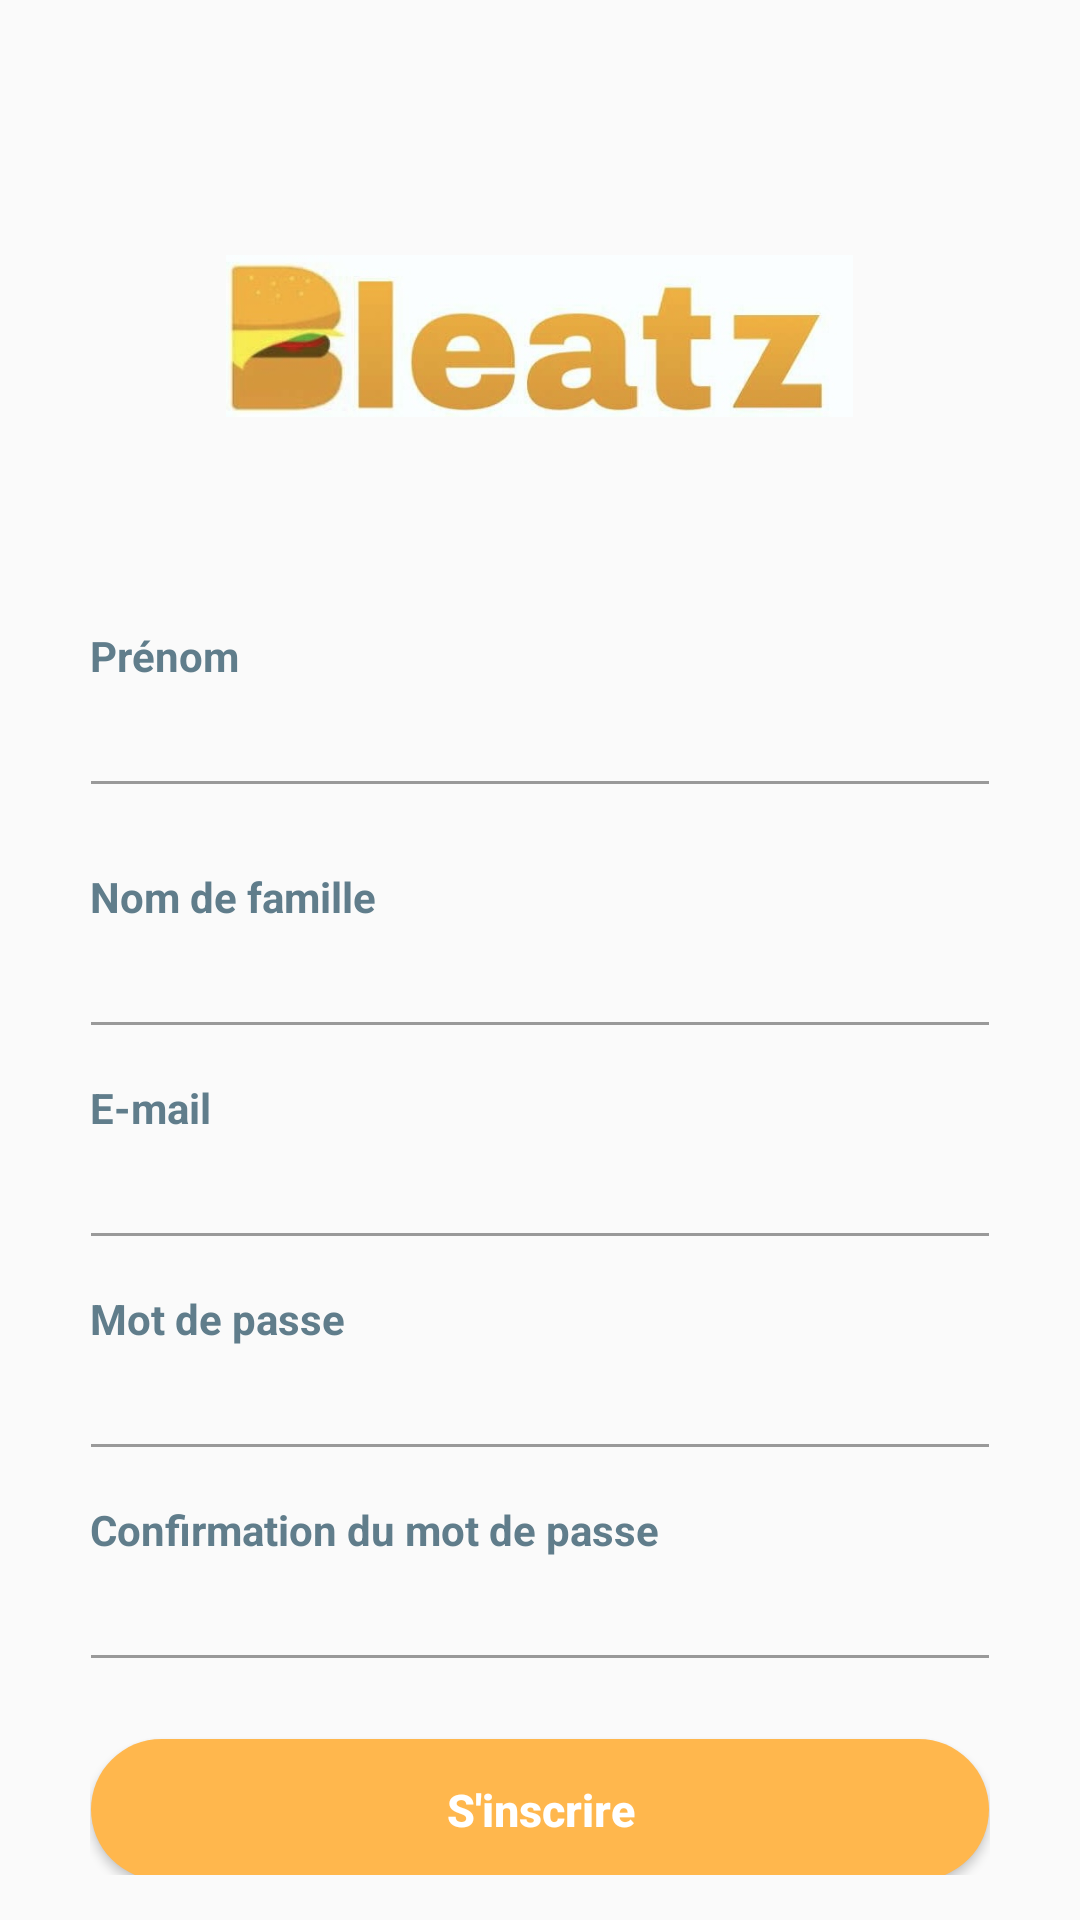

Reconstruct the res/layout file that produces this screen, plus the resources it refers to.
<!-- AndroidManifest.xml: application theme AppTheme -->
<!-- res/layout/activity_register.xml -->
<?xml version="1.0" encoding="utf-8"?>
<RelativeLayout xmlns:android="http://schemas.android.com/apk/res/android"
    android:orientation="vertical"
    android:layout_width="match_parent"
    android:layout_height="match_parent"
    android:background="@color/grey_50">

    <LinearLayout
        android:layout_width="330dp"
        android:layout_height="match_parent"
        android:layout_centerInParent="true"
        android:orientation="vertical"
        android:padding="@dimen/spacing_large">

        <ImageView
            android:layout_width="209dp"
            android:layout_height="94dp"
            android:layout_gravity="center_horizontal"
            android:layout_margin="50dp"
            android:src="@drawable/logo" />

        <TextView
            android:layout_width="wrap_content"
            android:layout_height="wrap_content"
            android:text="Prénom"
            android:textAlignment="center"
            android:textAppearance="@style/Base.TextAppearance.AppCompat.Small"
            android:textColor="@color/blue_grey_500"
            android:textStyle="bold" />

        <com.google.android.material.textfield.TextInputEditText
            android:id="@+id/register_edittext_firstname"
            android:layout_width="match_parent"
            android:layout_height="wrap_content"
            android:layout_marginLeft="-4dp"
            android:layout_marginRight="-4dp"
            android:inputType="text"
            android:maxLength="50"
            android:maxLines="1"
            android:singleLine="true"
            android:textColor="@color/blue_grey_300"
            android:theme="@style/EditText.Grey" />

        <View
            android:layout_width="0dp"
            android:layout_height="@dimen/spacing_mlarge" />

        <TextView
            android:layout_width="wrap_content"
            android:layout_height="wrap_content"
            android:text="Nom de famille"
            android:textAlignment="center"
            android:textAppearance="@style/Base.TextAppearance.AppCompat.Small"
            android:textColor="@color/blue_grey_500"
            android:textStyle="bold" />

        <com.google.android.material.textfield.TextInputEditText
            android:id="@+id/register_edittext_lastname"
            android:layout_width="match_parent"
            android:layout_height="wrap_content"
            android:layout_marginLeft="-4dp"
            android:layout_marginRight="-4dp"
            android:inputType="text"
            android:maxLength="50"
            android:maxLines="1"
            android:singleLine="true"
            android:textColor="@color/blue_grey_300"
            android:theme="@style/EditText.Grey" />

        <View
            android:layout_width="0dp"
            android:layout_height="@dimen/spacing_middle" />

        <TextView
            android:layout_width="wrap_content"
            android:layout_height="wrap_content"
            android:text="E-mail"
            android:textAlignment="center"
            android:textAppearance="@style/Base.TextAppearance.AppCompat.Small"
            android:textColor="@color/blue_grey_500"
            android:textStyle="bold" />

        <com.google.android.material.textfield.TextInputEditText
            android:id="@+id/register_edittext_email"
            android:layout_width="match_parent"
            android:layout_height="wrap_content"
            android:layout_marginLeft="-4dp"
            android:layout_marginRight="-4dp"
            android:inputType="text"
            android:maxLength="50"
            android:maxLines="1"
            android:singleLine="true"
            android:textColor="@color/blue_grey_300"
            android:theme="@style/EditText.Grey" />

        <View
            android:layout_width="0dp"
            android:layout_height="@dimen/spacing_middle" />

        <TextView
            android:layout_width="wrap_content"
            android:layout_height="wrap_content"
            android:text="Mot de passe"
            android:textAlignment="center"
            android:textAppearance="@style/Base.TextAppearance.AppCompat.Small"
            android:textColor="@color/blue_grey_500"
            android:textStyle="bold" />

        <com.google.android.material.textfield.TextInputEditText
            android:id="@+id/register_edittext_password"
            android:layout_width="match_parent"
            android:layout_height="wrap_content"
            android:layout_marginLeft="-4dp"
            android:layout_marginRight="-4dp"
            android:inputType="textPassword"
            android:maxLength="50"
            android:maxLines="1"
            android:singleLine="true"
            android:textColor="@color/blue_grey_300"
            android:theme="@style/EditText.Grey" />

        <View
            android:layout_width="0dp"
            android:layout_height="@dimen/spacing_middle" />

        <TextView
            android:layout_width="wrap_content"
            android:layout_height="wrap_content"
            android:text="Confirmation du mot de passe"
            android:textAlignment="center"
            android:textAppearance="@style/Base.TextAppearance.AppCompat.Small"
            android:textColor="@color/blue_grey_500"
            android:textStyle="bold" />

        <com.google.android.material.textfield.TextInputEditText
            android:id="@+id/register_edittext_confirmpassword"
            android:layout_width="match_parent"
            android:layout_height="wrap_content"
            android:layout_marginLeft="-4dp"
            android:layout_marginRight="-4dp"
            android:inputType="textPassword"
            android:maxLength="50"
            android:maxLines="1"
            android:singleLine="true"
            android:textColor="@color/blue_grey_300"
            android:theme="@style/EditText.Grey" />

        <View
            android:layout_width="0dp"
            android:layout_height="@dimen/spacing_large" />

        <Button
            android:id="@+id/register_button_register"
            android:layout_width="match_parent"
            android:layout_height="55dp"
            android:layout_marginLeft="-4dp"
            android:layout_marginRight="-4dp"
            android:background="@drawable/btn_rounded_orange_300"
            android:gravity="center"
            android:text="S'inscrire"
            android:textAlignment="center"
            android:textAllCaps="false"
            android:textColor="@android:color/white"
            android:textSize="15dp"
            android:textStyle="bold" />

        <View
            android:layout_width="0dp"
            android:layout_height="@dimen/spacing_large" />

        <TextView
            android:id="@+id/register_textview_later"
            android:layout_width="wrap_content"
            android:layout_height="wrap_content"
            android:layout_gravity="center"
            android:text="S'inscrire plus tard"
            android:textColor="@color/orange_300"
            android:textSize="15dp"
            android:textStyle="bold" />
    </LinearLayout>
</RelativeLayout>
<!-- resources referenced by this layout -->
<resources>
  <color name="blue_grey_300">#90A4AE</color>
  <color name="blue_grey_500">#607D8B</color>
  <color name="grey_50">#FAFAFA</color>
  <color name="orange_300">#FFB74D</color>
  <dimen name="spacing_large">15dp</dimen>
  <dimen name="spacing_middle">10dp</dimen>
  <dimen name="spacing_mlarge">20dp</dimen>
  <!-- drawable btn_rounded_orange_300: vector/xml drawable (drawable, 2945 chars, omitted) -->
  <!-- drawable logo: jpg bitmap (drawable, 24883 bytes) -->
  <style name="EditText.Grey" parent="@style/AppTheme">
          <item name="colorControlActivated">@color/grey_60</item>
          <item name="colorControlHighlight">@color/grey_60</item>
          <item name="colorControlNormal">@color/grey_40</item>
      </style>
  <style name="AppTheme" parent="BaseTheme" />
  <color name="grey_60">#666666</color>
  <color name="grey_40">#999999</color>
  <style name="BaseTheme" parent="Theme.AppCompat.Light.NoActionBar">
          
          <item name="colorPrimary">@color/colorPrimary</item>
          <item name="colorPrimaryDark">@color/colorPrimaryDark</item>
          <item name="colorAccent">@color/colorAccent</item>
          <item name="windowActionModeOverlay">true</item>
          <item name="android:actionModeBackground">@color/blue_grey_600</item>
          <item name="android:dialogTheme">@style/Dialog.Theme</item>
      </style>
  <color name="colorPrimary">#1976D2</color>
  <color name="colorPrimaryDark">#1565C0</color>
  <color name="colorAccent">#FF4081</color>
  <color name="blue_grey_600">#546E7A</color>
  <style name="Dialog.Theme" parent="Theme.AppCompat.Light.Dialog">
          <item name="colorPrimary">@color/colorPrimary</item>
          <item name="colorPrimaryDark">@color/colorPrimaryDark</item>
          <item name="colorAccent">@color/colorAccent</item>
      </style>
</resources>
